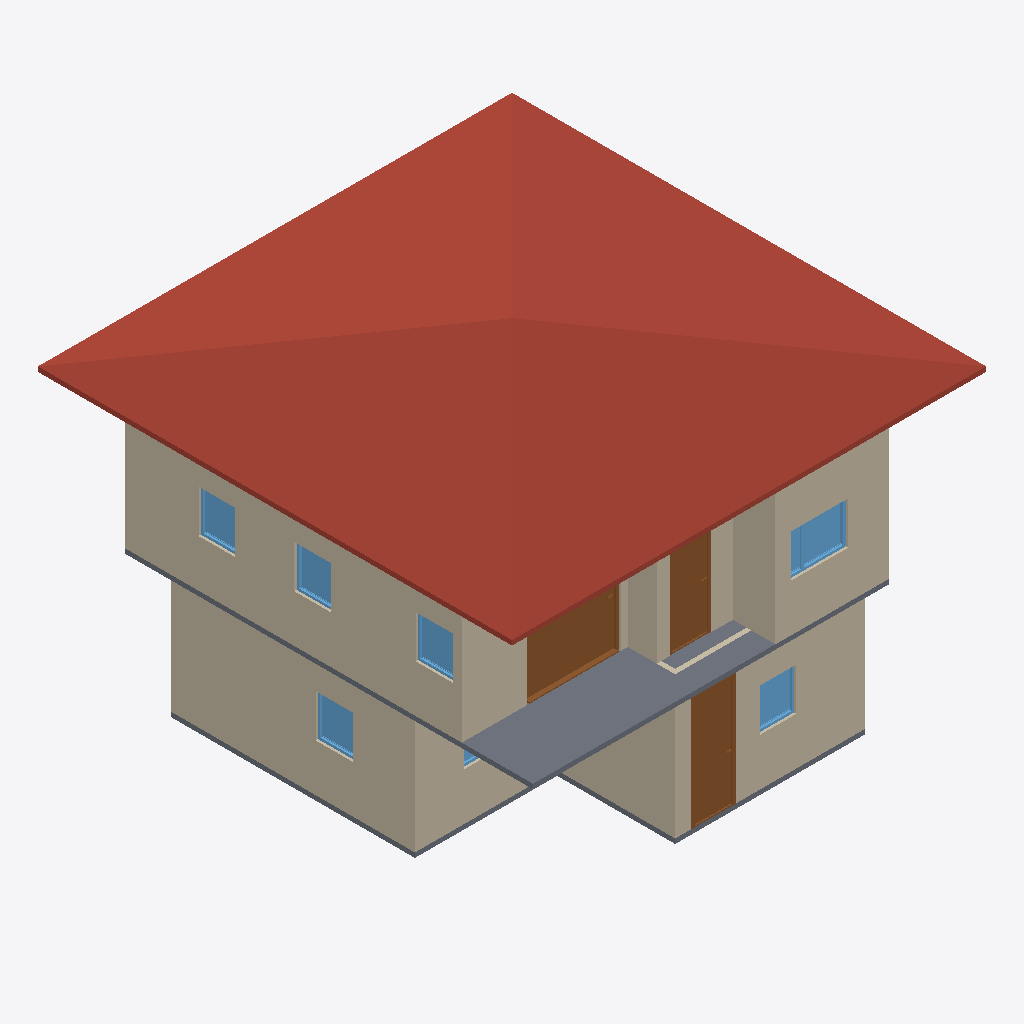
Isometric view of an IFC building model (IFC-SPF (STEP), schema IFC4, length unit metre), seen from the south-west, elements coloured by IFC class: 11 walls (beige), 7 windows (light blue), 3 doors (brown), 2 slabs (grey), 1 roof (red-brown).
Extent 10.0 m × 10.0 m × 7.1 m (x, y, z). Storeys (3): GF at 0.00 m; 2F at 3.00 m; ROOF at 6.00 m. Elements (51): 28 IfcWall, 10 IfcDoor, 9 IfcWindow, 3 IfcSlab, 1 IfcRoof.

HEADER;
FILE_DESCRIPTION(('ViewDefinition[DesignTransferView]'),'2;1');
FILE_NAME('s03-activity.ifc','2026-10-02T17:13:15+08:00',(''),(''),'IfcOpenShell 0.8.5-post1','Bonsai 0.8.5-post1','Nobody');
FILE_SCHEMA(('IFC4'));
ENDSEC;
DATA;
#1=IFCPROJECT('37rHeqmND0LBqRr97bfShD',$,'My Project',$,$,$,$,(#10,#22),#5);
#27=IFCSITE('1Ac8tkwR95Z82XVT4U9GZx',$,'My Site',$,$,#50,$,$,$,$,$,$,$,$);
#33=IFCBUILDING('2t89UwW65Ab8Fi9lggr2RE',$,'My Building',$,$,#56,$,$,$,$,$,$);
#39=IFCBUILDINGSTOREY('1qC624cd17zfGsiIjYC2VW',$,'2F',$,$,#7821,$,$,$,$);
#63=IFCBUILDINGSTOREY('1kkbn0iSv6URZZZ5g8zg2I',$,'GF',$,$,#79,$,$,$,$);
#7790=IFCBUILDINGSTOREY('34GsWVVSTAqR64C3gHFh6P',$,'ROOF',$,$,#13639,$,$,$,$);
#13685=IFCROOF('2WMQY489jC2ATx_StmnF81',$,'Roof',$,$,#13711,#13694,$,$);
#7994=IFCWALL('2u3h2vudLEiRv_PCr93jzo',$,'Wall',$,$,#8383,#8000,$,$);
#233=IFCWALL('2ZRlAGepP60PiQLq4zHiWM',$,'Wall',$,$,#508,#239,$,$);
#8616=IFCSLAB('09lmvSoNn9p9qHBWkSqPKp',$,'Slab',$,$,#8623,#8630,$,$);
#93=IFCWALL('2RtTWU3IX348Pj3iMznxyt',$,'Wall',$,$,#1106,#101,$,$);
#8119=IFCWALL('3mA7WxIkH37fnRrtIFNaA$',$,'Wall',$,$,#8543,#8125,$,$);
#283=IFCWALL('2ZyFA0h953qByIKG4giEdu',$,'Wall',$,$,#572,#289,$,$);
#258=IFCWALL('3ie1btIET6Zv0Jc836zDll',$,'Wall',$,$,#540,#264,$,$);
#12292=IFCDOOR('2keYtW5qD6puEgph82nICY',$,'Door',$,$,#12575,#12301,$,1.9034554958343506,1.9809023141860962,$,.SLIDING_TO_RIGHT.,$);
#1351=IFCDOOR('2GdSlzr7T4avfKvCp97AJt',$,'Door',$,$,#3136,#1360,$,2.408238410949707,0.8999999761581421,$,.SINGLE_SWING_LEFT.,$);
#9273=IFCWALL('1cb8ztlQD6EgMRmUoCz98x',$,'Wall',$,$,#9315,#9279,$,$);
#8094=IFCWALL('2ngn2ht6X2lurtiSVCwF2$',$,'Wall',$,$,#8511,#8100,$,$);
#9704=IFCDOOR('0PNCHu4vz61eQZtJc3aQQb',$,'Door',$,$,#9887,#9713,$,2.408238410949707,0.8717502355575562,$,.SINGLE_SWING_LEFT.,$);
#8069=IFCWALL('1l2j9M4f5DzB0oCmiTv2JE',$,'Wall',$,$,#14211,#8075,$,$);
#1126=IFCSLAB('2wUEIvMN9AAxj0XIJLVVfO',$,'Slab',$,$,#1134,#1141,$,$);
#13167=IFCWINDOW('1RcI1r9$T1KQ2iuVPR2x0o',$,'Window',$,$,#13634,#13176,$,0.8999999761581421,1.2064476013183594,$,.DOUBLE_PANEL_VERTICAL.,$);
#14379=IFCWALL('1gE16tTwz8HxC7NQN3zyMJ',$,'Wall',$,$,#14421,#14385,$,$);
#7282=IFCWINDOW('3hPeB7PWD1bOdmOpCbTpvj',$,'Window',$,$,#7762,#7292,$,0.8999999761581421,0.778971791267395,$,$,$);
#12912=IFCWINDOW('0jSW7G5KT1Lf7JLBoM73BH',$,'Window',$,$,#13085,#12921,$,0.8999999761581421,0.7976164817810059,$,.SINGLE_PANEL.,$);
#11586=IFCWINDOW('1xJKYMMGP8fuChZ6z02lXH',$,'Window',$,$,#11759,#11595,$,0.8999999761581421,0.778971791267395,$,.SINGLE_PANEL.,$);
#5415=IFCWINDOW('1aShGeQhv8sxJ7SP_rmZyK',$,'Window',$,$,#5793,#5425,$,0.8999999761581421,0.778971791267395,$,.SINGLE_PANEL.,$);
#12657=IFCWINDOW('3fqeV1eHH3KAjYTCN29$Hz',$,'Window',$,$,#12830,#12666,$,0.8999999761581421,0.7840566635131836,$,.SINGLE_PANEL.,$);
#7894=IFCWALL('0vjsO4rcP4L8cE2SscuJdm',$,'Wall',$,$,#8575,#7900,$,$);
#5794=IFCWINDOW('0eK6g4jEv1rguJiQF5oKHD',$,'Window',$,$,#7200,#5804,$,0.8999999761581421,1.1795443296432495,$,.DOUBLE_PANEL_VERTICAL.,$);
ENDSEC;
